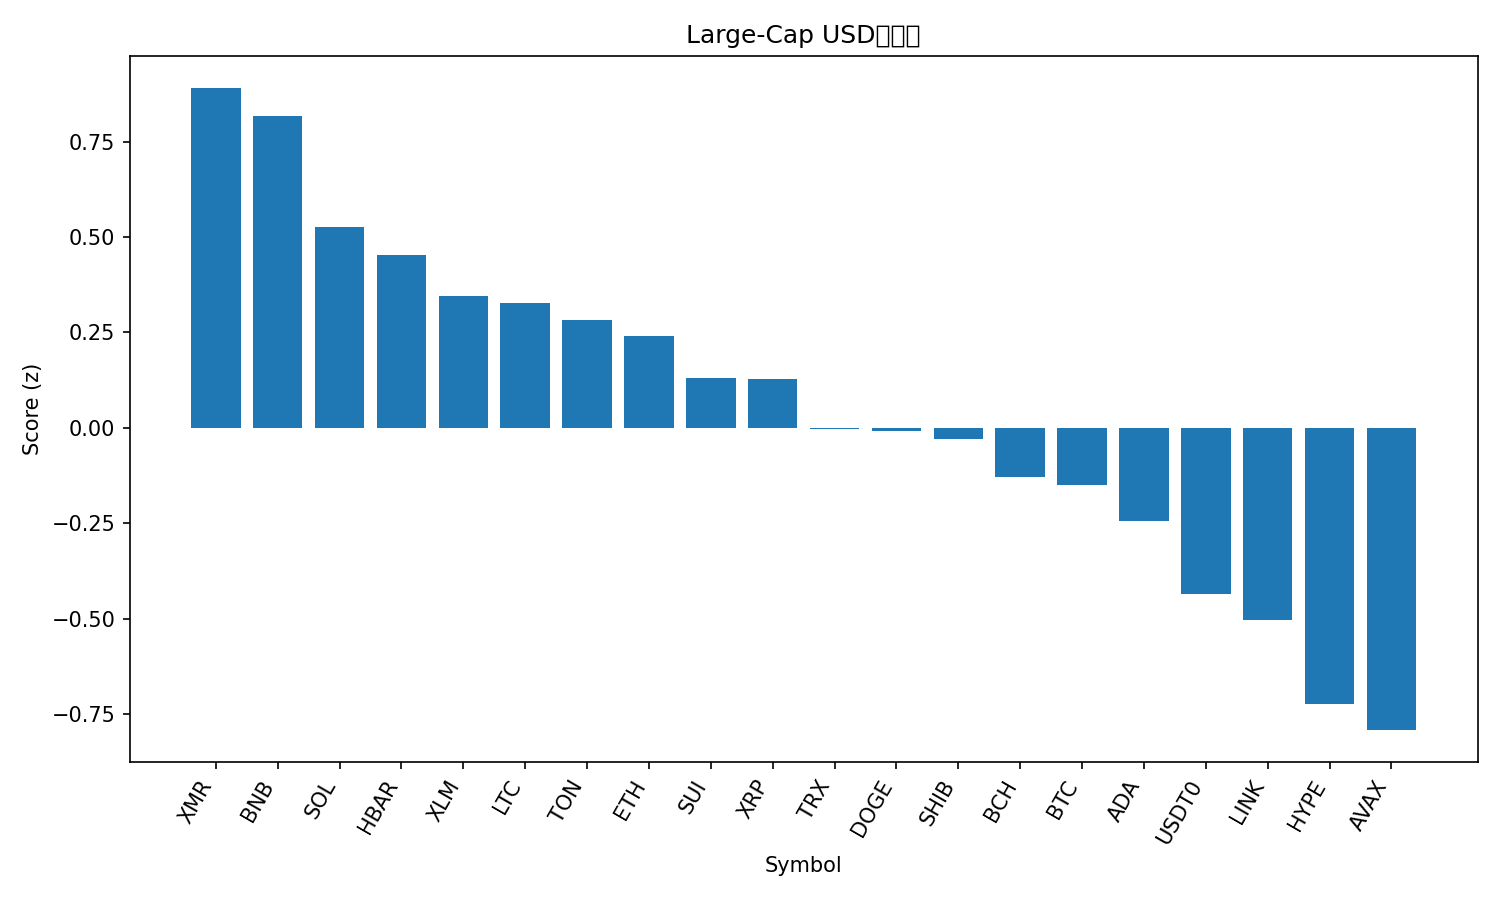

The data file committed next to this chart (first rows):
rank, name, symbol, price, pct_1h, pct_24h, pct_7d, pct_1h_vs_btc, pct_24h_vs_btc, pct_7d_vs_btc, market_cap_rank, market_cap, volume_usd, score
1, Monero, XMR, 310.9, -0.2506, 8.176, 2.192, -0.4448, 7.654, 6.614, 34, 5732750493, 121280379, 0.8901
2, BNB, BNB, 1102, 0.5566, 3.376, -6.559, 0.3623, 2.854, -2.137, 4, 153370776636, 2787490500, 0.8179
3, Solana, SOL, 186.1, 0.224, 2.222, 1.726, 0.02973, 1.701, 6.147, 6, 101741125410, 4525473285, 0.5259
4, Hedera, HBAR, 0.1658, 0.3752, 2.38, -4.28, 0.181, 1.859, 0.1413, 31, 7023109575, 157740903, 0.4532
5, Stellar, XLM, 0.3175, 0.1445, 3.719, -3.968, -0.04971, 3.198, 0.4532, 19, 10156670012, 160003955, 0.3461
6, Litecoin, LTC, 92.04, 0.4182, 1.671, -5.393, 0.224, 1.15, -0.9717, 30, 7032800088, 445027704, 0.3273
7, Toncoin, TON, 2.15, 0.3068, 1.59, -2.65, 0.1126, 1.068, 1.772, 36, 5421290231, 109013416, 0.2831
8, Ethereum, ETH, 3893, 0.07742, 1.813, 1.656, -0.1168, 1.291, 6.077, 2, 469719419985, 22469465016, 0.2406
9, Sui, SUI, 2.5, 0.1002, 3.665, -6.359, -0.09405, 3.144, -1.938, 22, 9069689845, 734869999, 0.1298
10, XRP, XRP, 2.37, 0.09499, 3.149, -4.605, -0.09923, 2.628, -0.1839, 5, 141952746274, 2873463315, 0.1284
11, TRON, TRX, 0.3145, 0.03519, 2.14, -1.697, -0.159, 1.618, 2.724, 9, 29770359684, 500186519, -0.003419
12, Dogecoin, DOGE, 0.1894, -0.04527, 2.87, -1.946, -0.2395, 2.349, 2.476, 10, 28667528372, 1290444298, -0.008796
13, Shiba Inu, SHIB, 9.9e-06, 0.09355, 2.16, -3.918, -0.1007, 1.639, 0.5037, 33, 5834723702, 127446063, -0.03013
14, Bitcoin Cash, BCH, 467.3, 0.4536, 0.5172, -10.62, 0.2594, -0.004118, -6.199, 21, 9316794311, 208308541, -0.1288
15, Bitcoin, BTC, 107079, 0.1942, 0.5213, -4.422, 0.0, 0.0, 0.0, 1, 2134440293595, 38135153186, -0.149
16, Cardano, ADA, 0.6365, -0.04772, 2.001, -3.111, -0.2419, 1.48, 1.311, 11, 23262056998, 830693990, -0.2444
17, USDT0, USDT0, 1.0, -0.03355, -0.01805, -0.1121, -0.2278, -0.5394, 4.309, 28, 7724827288, 268603453, -0.4362
18, Chainlink, LINK, 16.84, -0.2319, 3.115, -6.06, -0.4261, 2.594, -1.638, 17, 11726842529, 502499775, -0.5027
19, Hyperliquid, HYPE, 36.16, -0.5002, 4.112, -5.523, -0.6945, 3.591, -1.101, 20, 9779737617, 316742458, -0.7241
20, Avalanche, AVAX, 20.15, 0.007241, 1.377, -12.29, -0.187, 0.8561, -7.864, 26, 8588913752, 386733911, -0.7914
21, Figure Heloc, FIGR_HELOC, 1.005, 0.05123, -3.638, -3.676, -0.143, -4.159, 0.7453, 15, 13146621248, 2621597, -1.185
